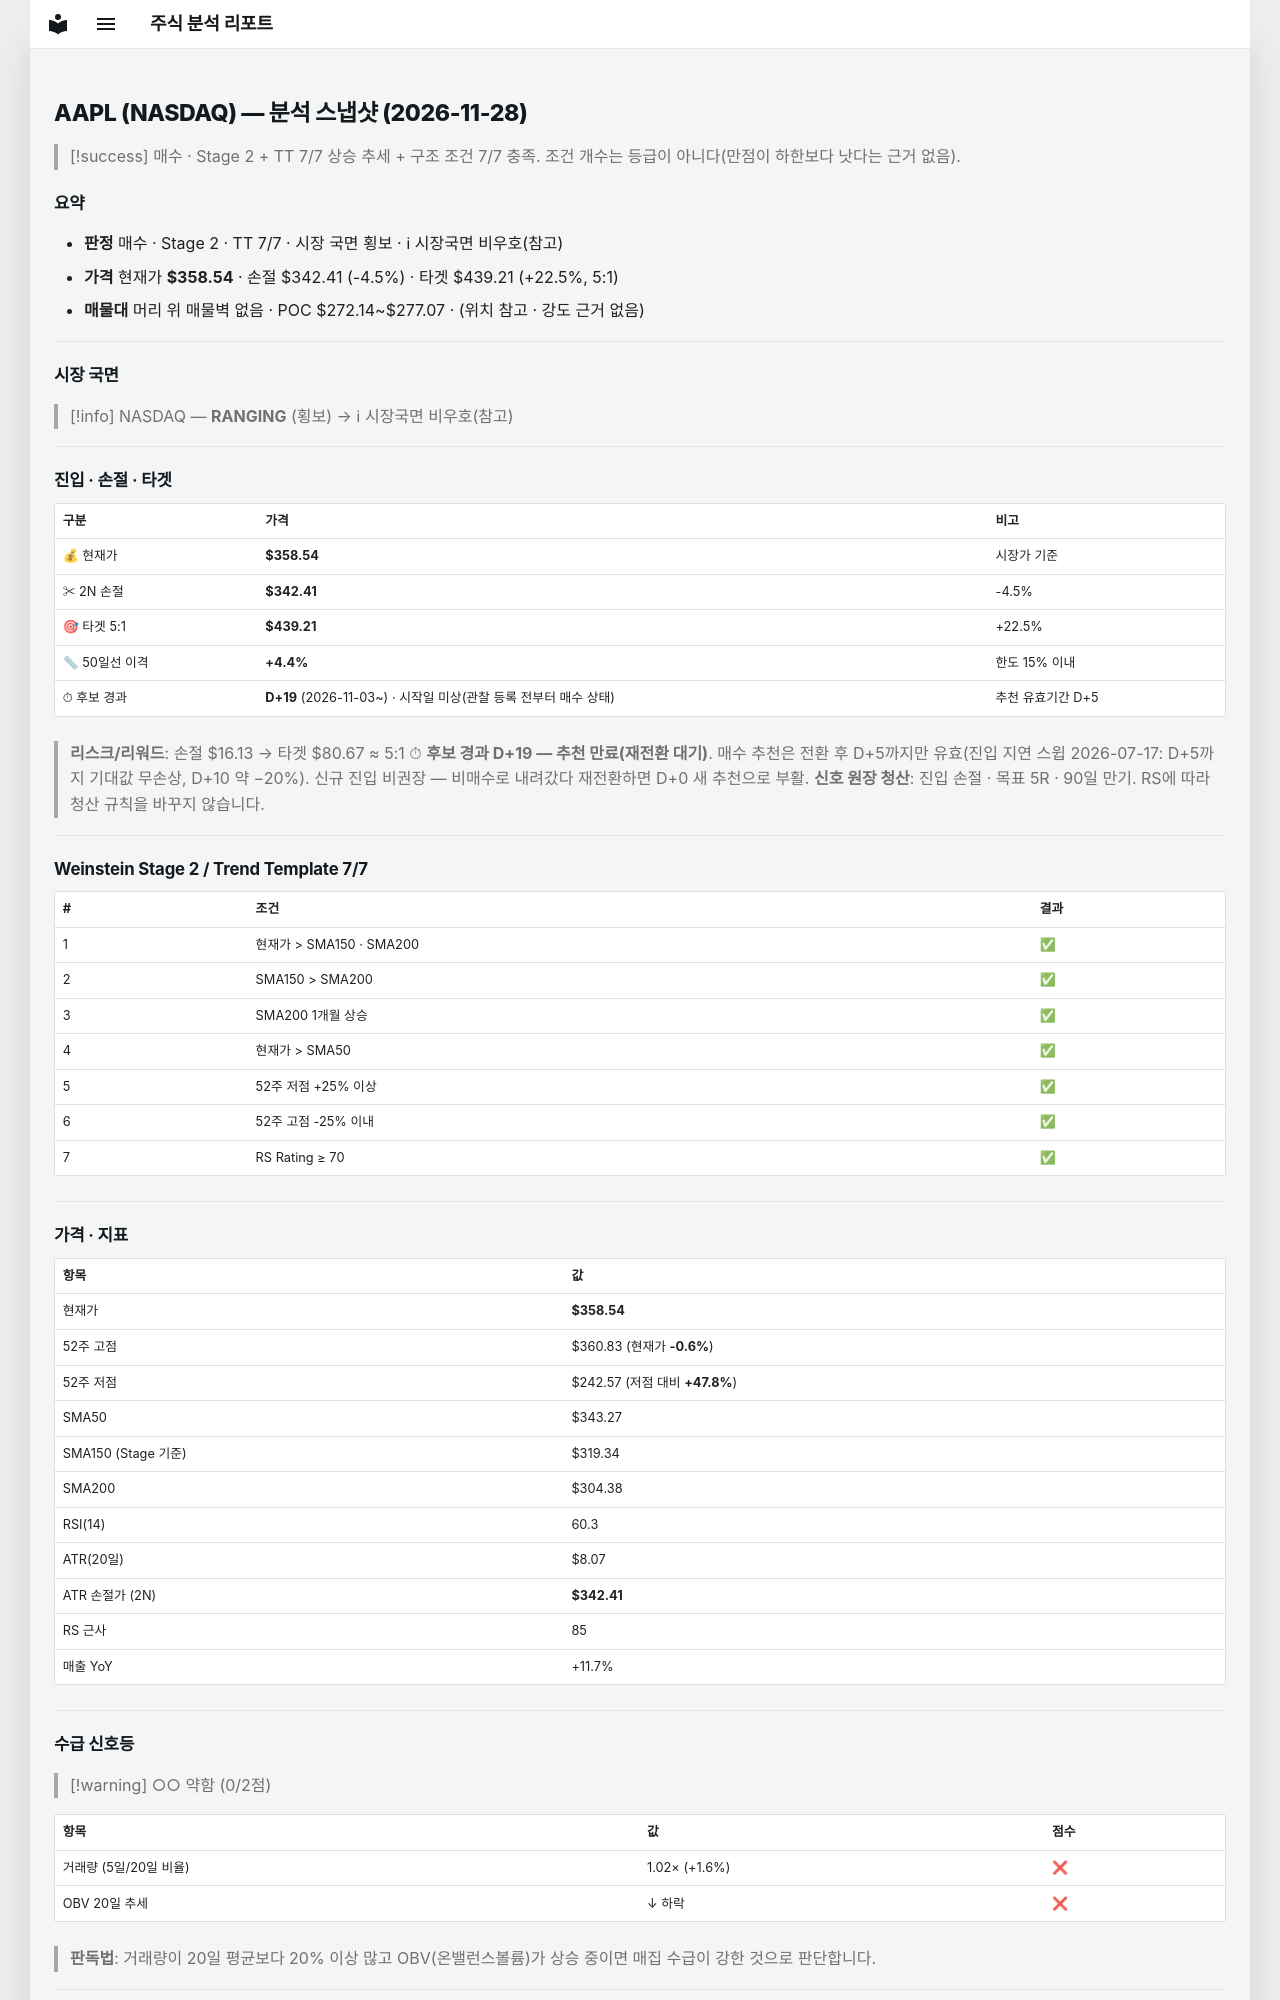

repository: soloandco/stock-reports · page: snapshots/AAPL-2026-11-28/index.html · generator: mkdocs

---
type: analysis-snapshot
title: AAPL 분석 스냅샷
ticker: AAPL
market: NASDAQ
created: 2026-11-28
updated: 2026-11-28
bar-date: 2026-11-27
verdict: 매수후보
sma50-gap-pct: 4.4
candidate-days: 19
candidate-since: 2026-11-03
candidate-start-unknown: true
weekly-position: 신고가영역
stage: 2
trend-template-score: 7
tt-max: 7
ma-set: sma-50-150-200
price: 358.5400085449219
stop-price: 342.405275364961
market-regime: RANGING
supply-demand-score: 0/2
supply-demand-label: 약함
status: tracking
tags:
  - stock-agent
  - watchlist
  - AAPL
  - analysis
related:
  - "[[analysis-template]]"
---

# AAPL (NASDAQ) — 분석 스냅샷 (2026-11-28)

> [!success] 매수 · Stage 2 + TT 7/7
> 상승 추세 + 구조 조건 7/7 충족. 조건 개수는 등급이 아니다(만점이 하한보다 낫다는 근거 없음).

## 요약

- **판정** 매수 · Stage 2 · TT 7/7 · 시장 국면 횡보 · ℹ 시장국면 비우호(참고)
- **가격** 현재가 **$358.54** · 손절 $342.41 (-4.5%) · 타겟 $439.21 (+22.5%, 5:1)
- **매물대** 머리 위 매물벽 없음 · POC $272.14~$277.07 · (위치 참고 · 강도 근거 없음)

---

## 시장 국면

> [!info] NASDAQ — **RANGING** (횡보) → ℹ 시장국면 비우호(참고)

---

## 진입 · 손절 · 타겟

| 구분 | 가격 | 비고 |
|------|------|------|
| 💰 현재가 | **$358.54** | 시장가 기준 |
| ✂ 2N 손절 | **$342.41** | -4.5% |
| 🎯 타겟 5:1 | **$439.21** | +22.5% |
| 📏 50일선 이격 | **+4.4%** | 한도 15% 이내 |
| ⏱ 후보 경과 | **D+19** (2026-11-03~) · 시작일 미상(관찰 등록 전부터 매수 상태) | 추천 유효기간 D+5 |

> **리스크/리워드**: 손절 $16.13 → 타겟 $80.67 ≈ 5:1
> ⏱ **후보 경과 D+19 — 추천 만료(재전환 대기)**. 매수 추천은 전환 후 D+5까지만 유효(진입 지연 스윕 2026-07-17: D+5까지 기대값 무손상, D+10 약 −20%). 신규 진입 비권장 — 비매수로 내려갔다 재전환하면 D+0 새 추천으로 부활.
> **신호 원장 청산**: 진입 손절 · 목표 5R · 90일 만기. RS에 따라 청산 규칙을 바꾸지 않습니다.

---

## Weinstein Stage 2 / Trend Template 7/7

| # | 조건 | 결과 |
|---|------|------|
| 1 | 현재가 > SMA150 · SMA200 | ✅ |
| 2 | SMA150 > SMA200 | ✅ |
| 3 | SMA200 1개월 상승 | ✅ |
| 4 | 현재가 > SMA50 | ✅ |
| 5 | 52주 저점 +25% 이상 | ✅ |
| 6 | 52주 고점 -25% 이내 | ✅ |
| 7 | RS Rating ≥ 70 | ✅ |

---

## 가격 · 지표

| 항목 | 값 |
|------|---|
| 현재가 | **$358.54** |
| 52주 고점 | $360.83 (현재가 **-0.6%**) |
| 52주 저점 | $242.57 (저점 대비 **+47.8%**) |
| SMA50 | $343.27 |
| SMA150 (Stage 기준) | $319.34 |
| SMA200 | $304.38 |
| RSI(14) | 60.3 |
| ATR(20일) | $8.07 |
| ATR 손절가 (2N) | **$342.41** |
| RS 근사 | 85 |
| 매출 YoY | +11.7% |

---
## 수급 신호등

> [!warning] ○○ 약함 (0/2점)

| 항목 | 값 | 점수 |
|------|------|------|
| 거래량 (5일/20일 비율) | 1.02× (+1.6%) | ❌ |
| OBV 20일 추세 | ↓ 하락 | ❌ |

> **판독법**: 거래량이 20일 평균보다 20% 이상 많고 OBV(온밸런스볼륨)가 상승 중이면 매집 수급이 강한 것으로 판단합니다.

---
